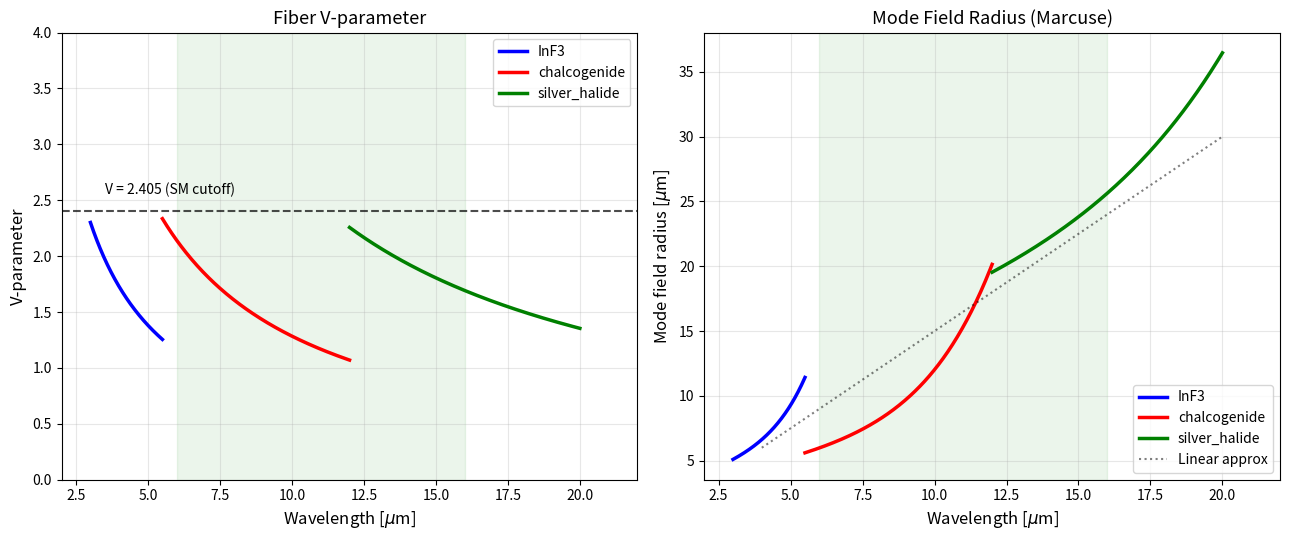
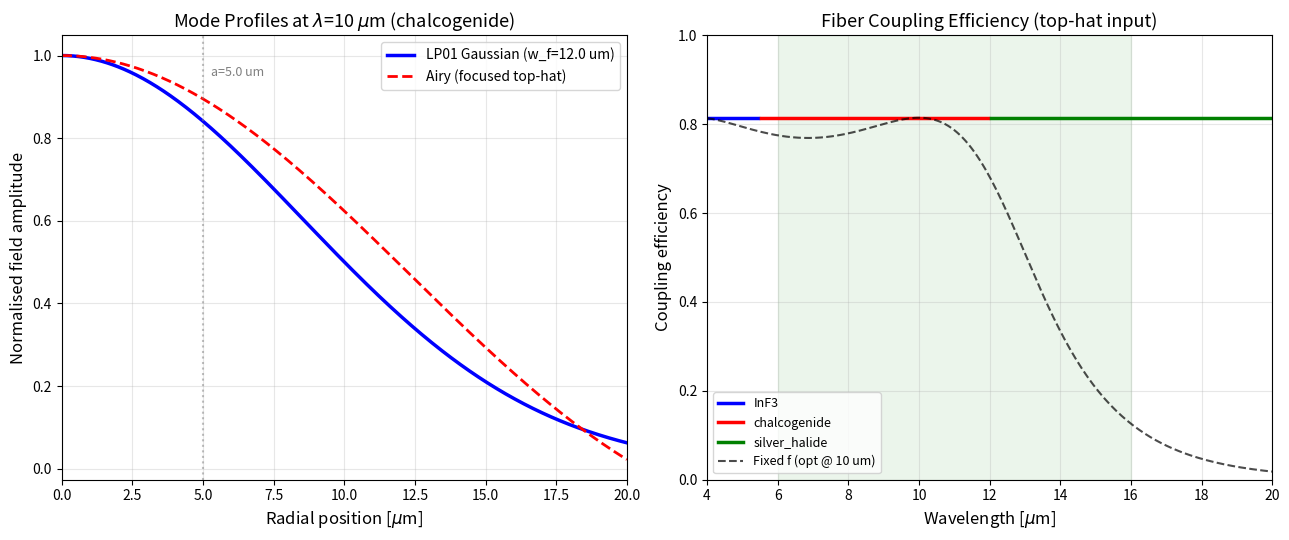
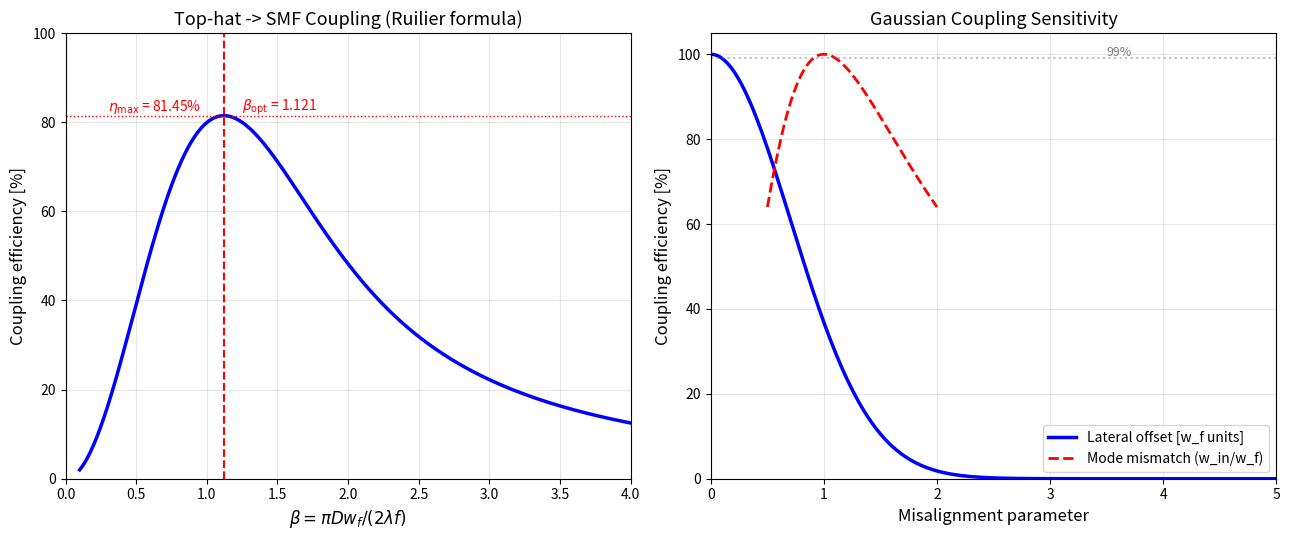

Write the Python code that produced these figures, in order.
"""
LIFE End-to-End Instrument Model â€” Fiber Modes Library
========================================================

Canonical source of single-mode fiber mode calculations for every
module in the LIFE end-to-end study.  All analysis modules and the
Monte Carlo engine import from here.

Author
------
Victor Huarcaya, University of Bern

Wavelength convention
---------------------
**All public functions accept wavelengths in micrometres.**
Modules that work in SI metres (e.g. Module 1, Module 3) must convert
at the boundary: ``lam_um = lam_m * 1e6``.

Why the fiber matters
---------------------
The single-mode fiber is the *critical* element in the LIFE architecture:

1. **Spatial filter** -- converts arbitrary wavefronts into a clean
   Gaussian output regardless of input aberrations.
2. **Coupling efficiency** -- defines the fraction of collected
   starlight / planet light that enters the fundamental mode.
3. **Null boundary** -- creates a sharp boundary between null-critical
   and null-irrelevant optics (Module 4 finding).
4. **Error scaling** -- converts WFE from quadratic (sigma^2/lam^2,
   infeasible) to quartic (sigma^4/lam^4, achievable) null contribution.

Sections
--------
=====  ============================================================
S      Contents
=====  ============================================================
1      V-parameter, single-mode cutoff, number of modes
2      Mode field radius: Marcuse (default) + power-law (legacy)
3      Mode field profiles: Gaussian, exact LP01, top-hat, Airy
4      Overlap integral (generic)
5      Coupling: top-hat analytical (Ruilier), Gaussian-to-Gaussian
6      Spatial filter rejection + transfer function
7      Optimal focal length (Gaussian + top-hat)
8      FIBER_PARAMS dict and convenience functions
9      Figure generation (``make_fiber_figures``, behind __main__)
=====  ============================================================

Key references
--------------
- Ruilier & Cassaing (2001) JOSA A -- fiber coupling of Airy pattern
- Marcuse (1978) JOSA 68, 103 -- Gaussian mode field approximation
- Shaklan & Roddier (1988) -- fiber coupling fundamentals
- Mennesson, Ollivier & Ruilier (2002) -- fiber-linked interferometry
- Birbacher et al. (2026) arXiv:2602.02279 -- NICE testbed results

Version history
---------------
3.0  2026-02-14  Clean rewrite for codebase reorganisation (Phase A).
                 Consolidates functions from fiber_modes_v2, Module 1
                 (e2e_fiber_coupling_v1_1), and Module 3 (null error
                 propagation).  Unified interface, um throughout.
2.0  2026-02-11  Fixed coupling_tophat_analytical (2x), FIBER_PARAMS
                 (Delta-n), coupling_gaussian tilt exponent.
1.0  2026-02-10  Initial version.
"""

from __future__ import annotations

import numpy as np
from numpy.typing import ArrayLike, NDArray
from scipy.special import j0, j1

# -- Beam constants (LIFE combiner default) --------------------------
D_BEAM: float = 20.0e-3  # [m] collimated beam diameter in combiner

# ======================================================================
# FIBER_PARAMS  (v2-corrected Delta-n values)
# ======================================================================

FIBER_PARAMS: dict = {
    'InF3': {
        'n_core': 1.50,
        'n_clad': 1.48,
        'a_core_um': 4.5,
        'range_um': (3.0, 5.5),
        'notes': 'NICE testbed baseline, Delta-n=0.02, SM above 2.9 um',
    },
    'chalcogenide': {
        'n_core': 2.80,
        'n_clad': 2.77,
        'a_core_um': 5.0,
        'range_um': (5.5, 12.0),
        'notes': 'As2Se3 SM fiber, Delta-n=0.03, NA=0.41, SM above 5.3 um',
    },
    'silver_halide': {
        'n_core': 2.15,
        'n_clad': 2.135,
        'a_core_um': 17.0,
        'range_um': (12.0, 20.0),
        'notes': 'AgClBr SM fiber, Delta-n=0.015, NA=0.25, SM above 11.3 um',
    },
}
"""Fiber parameters for the three LIFE wavelength sub-bands.

v2 corrections: chalcogenide Delta-n reduced from 0.20 to 0.03;
silver_halide Delta-n reduced from 0.05 to 0.015.  Old values gave
V = 4-10 (severely multimode).
"""


# ======================================================================
# S1  V-PARAMETER AND SINGLE-MODE CONDITION
# ======================================================================

def v_parameter(lam_um: ArrayLike,
                n_core: float,
                n_clad: float,
                a_core_um: float) -> NDArray:
    """Fiber V-parameter (normalised frequency).

    V = (2 pi a / lam) * NA = (2 pi a / lam) * sqrt(n_core^2 - n_clad^2)

    The fiber is single-mode when V < 2.405 (first zero of J0).

    Parameters
    ----------
    lam_um : float or array
        Wavelength [um].
    n_core : float
        Core refractive index.
    n_clad : float
        Cladding refractive index.
    a_core_um : float
        Core radius [um].

    Returns
    -------
    V : ndarray
        V-parameter (dimensionless).
    """
    lam_um = np.atleast_1d(np.asarray(lam_um, dtype=float))
    NA = np.sqrt(n_core**2 - n_clad**2)
    return 2.0 * np.pi * a_core_um / lam_um * NA


def single_mode_cutoff(n_core: float,
                       n_clad: float,
                       a_core_um: float) -> float:
    """Single-mode cutoff wavelength lam_c [um].

    Below this wavelength the fiber supports higher-order modes.

    lam_c = (2 pi a * NA) / 2.405
    """
    NA = np.sqrt(n_core**2 - n_clad**2)
    return 2.0 * np.pi * a_core_um * NA / 2.405


def number_of_modes(lam_um: ArrayLike,
                    n_core: float,
                    n_clad: float,
                    a_core_um: float) -> NDArray:
    """Approximate number of guided modes.

    For step-index fiber: N_modes ~ V^2 / 2  (for V >> 1).
    For V < 2.405: exactly 1 mode (LP01).
    """
    V = v_parameter(lam_um, n_core, n_clad, a_core_um)
    return np.where(V < 2.405, 1, np.round(V**2 / 2).astype(int))


# ======================================================================
# S2  MODE FIELD RADIUS
# ======================================================================

def mode_field_radius(lam_um: ArrayLike,
                      n_core: float,
                      n_clad: float,
                      a_core_um: float) -> NDArray:
    """Mode field radius w_f of the LP01 mode (Marcuse approximation).

    w_f / a = 0.65 + 1.619 V^(-3/2) + 2.879 V^(-6)

    Valid for 0.8 < V < 2.5 (single-mode regime).  This is the
    **default** MFR function for the entire LIFE study.

    Parameters
    ----------
    lam_um : float or array
        Wavelength [um].
    n_core, n_clad : float
        Core / cladding refractive indices.
    a_core_um : float
        Core radius [um].

    Returns
    -------
    w_f_um : ndarray
        Mode field radius [um].

    Notes
    -----
    The MFR is always larger than the core radius and grows with
    wavelength (as V decreases toward cutoff).  For LIFE at 10 um
    with chalcogenide fiber: V ~ 1.8, w_f ~ 8.5 um ~ 1.4 * a_core.
    """
    V = v_parameter(lam_um, n_core, n_clad, a_core_um)
    V = np.maximum(V, 0.5)  # avoid division by zero
    ratio = 0.65 + 1.619 * V**(-1.5) + 2.879 * V**(-6)
    return a_core_um * ratio


def mode_field_radius_wavelength(lam_um: ArrayLike,
                                 fiber_type: str = 'chalcogenide') -> NDArray:
    """Convenience: MFR as a function of wavelength for a named fiber type.

    Uses parameters from ``FIBER_PARAMS``.
    """
    p = FIBER_PARAMS[fiber_type]
    return mode_field_radius(lam_um, p['n_core'], p['n_clad'],
                             p['a_core_um'])


def mode_field_radius_linear(lam_um: ArrayLike,
                             w_f_ref_um: float = 6.0,
                             lam_ref_um: float = 4.0) -> NDArray:
    """Simplified linear scaling of MFR with wavelength (legacy).

    w_f(lam) ~ w_f_ref * (lam / lam_ref)

    This approximation is used in Modules 1-4 and is valid when the
    V-parameter changes slowly with wavelength (true in the SM window).
    Prefer ``mode_field_radius()`` for quantitative work.

    Parameters
    ----------
    lam_um : float or array
        Wavelength [um].
    w_f_ref_um : float
        Reference MFR [um] at lam_ref_um.
    lam_ref_um : float
        Reference wavelength [um].

    Returns
    -------
    w_f_um : ndarray
        Mode field radius [um].
    """
    lam_um = np.atleast_1d(np.asarray(lam_um, dtype=float))
    return w_f_ref_um * lam_um / lam_ref_um


# ======================================================================
# S3  MODE FIELD PROFILES
# ======================================================================

def gaussian_mode(r: ArrayLike, w_f: float) -> NDArray:
    """Gaussian approximation of the LP01 mode field amplitude.

    E(r) = sqrt(2/pi) / w_f * exp(-r^2 / w_f^2)

    Normalised so that integral |E|^2 2 pi r dr = 1.

    Parameters
    ----------
    r : array
        Radial coordinate [same units as w_f].
    w_f : float
        Mode field radius.

    Returns
    -------
    E : ndarray
        Field amplitude.
    """
    r = np.asarray(r, dtype=float)
    return np.sqrt(2.0 / np.pi) / w_f * np.exp(-r**2 / w_f**2)


def exact_lp01_mode(r: ArrayLike,
                    a_core: float,
                    V: float,
                    n_core: float,
                    n_clad: float) -> NDArray:
    """Exact LP01 mode field (Bessel / modified Bessel).

    Inside core (r < a):  E ~ J0(U r/a)
    In cladding (r > a):  E ~ K0(W r/a)

    Uses approximate eigenvalue for visualisation purposes.

    Parameters
    ----------
    r : array
        Radial coordinate [same units as a_core].
    a_core : float
        Core radius.
    V : float
        V-parameter.
    n_core, n_clad : float
        Refractive indices.

    Returns
    -------
    E : ndarray
        Normalised field amplitude.
    """
    from scipy.special import k0 as K0

    r = np.asarray(r, dtype=float)

    # Approximate U, W from V
    U = 2.405 * (1.0 - np.exp(-0.5 * V))
    W = np.sqrt(max(V**2 - U**2, 0.01))

    E = np.where(
        r <= a_core,
        j0(U * r / a_core) / j0(0),
        j0(U) / K0(W) * K0(W * r / a_core)
    )

    # Normalise
    dr = r[1] - r[0] if len(r) > 1 else 1.0
    norm = np.sqrt(2.0 * np.pi * np.sum(E**2 * r * dr))
    if norm > 0:
        E = E / norm

    return E


def tophat_field(r: ArrayLike, R_beam: float) -> NDArray:
    """Top-hat (uniform circular) beam field amplitude.

    E(r) = 1/sqrt(pi R^2) for r < R, 0 otherwise.
    Normalised so integral |E|^2 2 pi r dr = 1.
    """
    r = np.asarray(r, dtype=float)
    return np.where(r <= R_beam,
                    1.0 / np.sqrt(np.pi * R_beam**2), 0.0)


def airy_field(r: ArrayLike,
               wavelength: float,
               f_lens: float,
               D_beam: float) -> NDArray:
    """Airy pattern field amplitude at the fiber plane.

    E(r) ~ 2 J1(pi D r / (lam f)) / (pi D r / (lam f))

    This is what a top-hat beam becomes after focusing.

    Parameters
    ----------
    r : array
        Radial position [m].
    wavelength : float
        Wavelength [m].
    f_lens : float
        Coupling lens focal length [m].
    D_beam : float
        Beam diameter [m].

    Returns
    -------
    E : ndarray
        Normalised field amplitude.
    """
    r = np.asarray(r, dtype=float)
    x = np.pi * D_beam * r / (wavelength * f_lens)
    x = np.where(x == 0, 1e-30, x)
    E = 2.0 * j1(x) / x

    dr = r[1] - r[0] if len(r) > 1 else 1.0
    norm = np.sqrt(2.0 * np.pi * np.sum(E**2 * r * dr))
    if norm > 0:
        E = E / norm

    return E


# ======================================================================
# S4  OVERLAP INTEGRAL (GENERIC)
# ======================================================================

def overlap_integral(E_in: ArrayLike,
                     E_fiber: ArrayLike,
                     r: ArrayLike,
                     dr: float | None = None) -> float:
    """Power coupling efficiency via overlap integral.

    eta = |integral E_in * E_fiber^* * 2 pi r dr|^2
          / (integral |E_in|^2 2 pi r dr * integral |E_fiber|^2 2 pi r dr)

    If both fields are already power-normalised the denominator is 1.

    Parameters
    ----------
    E_in : array
        Input field amplitude (real or complex).
    E_fiber : array
        Fiber mode field amplitude (real).
    r : array
        Radial coordinate grid.
    dr : float or None
        Radial step; inferred from r if None.

    Returns
    -------
    eta : float
        Coupling efficiency [0, 1].
    """
    r = np.asarray(r, dtype=float)
    E_in = np.asarray(E_in)
    E_fiber = np.asarray(E_fiber)
    if dr is None:
        dr = r[1] - r[0]

    overlap = 2.0 * np.pi * np.sum(E_in * np.conj(E_fiber) * r * dr)
    P_in = 2.0 * np.pi * np.sum(np.abs(E_in)**2 * r * dr)
    P_fib = 2.0 * np.pi * np.sum(np.abs(E_fiber)**2 * r * dr)

    if P_in * P_fib == 0:
        return 0.0

    return float(np.abs(overlap)**2 / (P_in * P_fib))


# ======================================================================
# S5  COUPLING EFFICIENCY
# ======================================================================

def coupling_tophat_analytical(beta: ArrayLike) -> NDArray:
    """Analytical coupling of a top-hat beam into a Gaussian fiber mode.

    eta(beta) = 2 (1 - exp(-beta^2))^2 / beta^2

    Derived from pupil-plane overlap (Ruilier & Cassaing 2001):

    * Back-propagated Gaussian waist: w_back = lam f / (pi w_f)
    * Define beta = (D/2) / w_back = pi w_f D / (2 lam f)
    * Maximum: eta = 81.45 % at beta_opt = 1.1209.

    Parameters
    ----------
    beta : float or array
        Dimensionless coupling parameter.

    Returns
    -------
    eta : ndarray
        Coupling efficiency [0, 1].

    Notes
    -----
    v2 fix: v1 had [2(1-e^{-beta^2})]^2 / beta^2 = 4(...)^2/beta^2,
    giving eta_max = 163 %.  The correct formula has the factor 2 *outside*
    the square: 2(...)^2/beta^2.
    """
    beta = np.atleast_1d(np.asarray(beta, dtype=float))
    return 2.0 * (1.0 - np.exp(-beta**2))**2 / beta**2


def coupling_gaussian_to_gaussian(w_in: ArrayLike,
                                  w_fiber: ArrayLike,
                                  offset: ArrayLike = 0.0,
                                  tilt_rad: ArrayLike = 0.0,
                                  wavelength: float | None = None) -> NDArray:
    """Gaussian-to-Gaussian coupling with misalignment.

    eta = (2 w_in w_f / (w_in^2 + w_f^2))^2
          * exp(-2 dx^2 / (w_in^2 + w_f^2))
          * exp(-pi^2 w_eff^2 theta^2 / lam^2)

    where w_eff^2 = 2 w_in^2 w_f^2 / (w_in^2 + w_f^2).

    For matched beams (w_in = w_f, offset = 0, tilt = 0): eta = 100 %.

    Parameters
    ----------
    w_in : float or array
        Input beam waist (unit-agnostic; must match w_fiber).
    w_fiber : float or array
        Fiber mode field radius.
    offset : float or array
        Lateral misalignment (same units as w_in).
    tilt_rad : float or array
        Angular misalignment [rad].
    wavelength : float or None
        Wavelength (same units as w_in); needed if tilt_rad > 0.

    Returns
    -------
    eta : ndarray
        Coupling efficiency [0, 1].

    Notes
    -----
    v2 fix: tilt exponent corrected.  v1 had exp(-pi^2 w^2 theta^2 / (4 lam^2))
    for matched beams; correct is exp(-pi^2 w^2 theta^2 / (2 lam^2)) at
    amplitude level, squared to exp(-pi^2 w^2 theta^2 / lam^2) at power level.
    """
    w_in = np.asarray(w_in, dtype=float)
    w_fiber = np.asarray(w_fiber, dtype=float)
    offset = np.asarray(offset, dtype=float)

    # Mode mismatch
    w2_sum = w_in**2 + w_fiber**2
    eta_mode = (2.0 * w_in * w_fiber / w2_sum)**2

    # Lateral offset
    eta_offset = np.exp(-2.0 * offset**2 / w2_sum)

    # Tilt
    if np.any(np.asarray(tilt_rad) > 0) and wavelength is not None:
        tilt_rad = np.asarray(tilt_rad, dtype=float)
        w2_eff = 2.0 * w_in**2 * w_fiber**2 / w2_sum
        eta_tilt = np.exp(-np.pi**2 * w2_eff * tilt_rad**2
                          / wavelength**2)
    else:
        eta_tilt = 1.0

    return eta_mode * eta_offset * eta_tilt


# ======================================================================
# S6  SPATIAL FILTERING
# ======================================================================

def spatial_filter_rejection(n_zernike: int,
                             m_zernike: int,
                             amplitude_waves: float,
                             V: float = 1.8) -> float:
    """Spatial filter rejection of a specific Zernike aberration.

    The SMF transmits only the LP01 mode.  Any wavefront error that
    does not project onto the fundamental mode is rejected.

    Parameters
    ----------
    n_zernike : int
        Radial order.
    m_zernike : int
        Azimuthal order.
    amplitude_waves : float
        Aberration amplitude [waves RMS].
    V : float
        Fiber V-parameter.

    Returns
    -------
    coupling_loss_fraction : float
        Fractional coupling reduction [0, 1].

    Notes
    -----
    Higher-order Zernike modes with |m| > 0 couple less efficiently
    to the azimuthally symmetric LP01 mode.  Modes with m != 0 are
    partially rejected by the fiber's circular symmetry.
    """
    sigma_rad = 2.0 * np.pi * amplitude_waves
    coupling_loss = 1.0 - np.exp(-sigma_rad**2)

    if m_zernike == 0:
        rejection_factor = 1.0
    elif abs(m_zernike) == 1:
        rejection_factor = 0.8
    else:
        rejection_factor = max(0.3, 1.0 - 0.15 * abs(m_zernike))

    return coupling_loss * rejection_factor


def spatial_filter_transfer_function(spatial_freq: ArrayLike,
                                     w_f: float,
                                     wavelength: float = 0.0) -> NDArray:
    """Spatial filtering transfer function of a single-mode fiber.

    The Gaussian LP01 mode acts as a low-pass filter in the spatial
    frequency domain with cutoff f_c = 1 / (pi w_f).

    Parameters
    ----------
    spatial_freq : array
        Spatial frequency [cycles / (same unit as w_f)].
    w_f : float
        Mode field radius.
    wavelength : float
        Included for interface generality; not used for Gaussian mode.

    Returns
    -------
    H : ndarray
        Transfer function magnitude [0, 1].
    """
    spatial_freq = np.asarray(spatial_freq, dtype=float)
    f_c = 1.0 / (np.pi * w_f)
    return np.exp(-(spatial_freq / f_c)**2)


# ======================================================================
# S7  OPTIMAL COUPLING CONFIGURATION
# ======================================================================

def optimal_focal_length(D_beam: float,
                         w_f: float,
                         wavelength: float,
                         beam_type: str = 'tophat') -> float:
    """Compute the optimal coupling lens focal length.

    For top-hat beam: f_opt = pi D w_f / (2 beta_opt lam)
    For Gaussian:     f_opt = pi w0 w_f / lam  (mode-matching condition)

    Parameters
    ----------
    D_beam : float
        Beam diameter [m]  (or half-beam for Gaussian: w0 = D/2).
    w_f : float
        Fiber MFR [m].
    wavelength : float
        Wavelength [m].
    beam_type : {'tophat', 'gaussian'}
        Input beam profile.

    Returns
    -------
    f_opt : float
        Optimal focal length [m].
    """
    if beam_type == 'tophat':
        beta_opt = 1.1209
        return np.pi * D_beam * w_f / (2.0 * beta_opt * wavelength)
    else:
        w0 = D_beam / 2.0
        return np.pi * w0 * w_f / wavelength


def optimal_coupling_summary(wavelength_um: float = 10.0,
                             fiber_type: str = 'chalcogenide') -> None:
    """Print a summary of optimal coupling parameters."""
    p = FIBER_PARAMS[fiber_type]
    lam_arr = np.array([wavelength_um])
    w_f = float(mode_field_radius(lam_arr, p['n_core'], p['n_clad'],
                                  p['a_core_um'])[0])
    V_val = float(v_parameter(lam_arr, p['n_core'], p['n_clad'],
                              p['a_core_um'])[0])
    lam_c = single_mode_cutoff(p['n_core'], p['n_clad'], p['a_core_um'])

    w_f_m = w_f * 1e-6
    lam_m = wavelength_um * 1e-6
    f_opt = optimal_focal_length(D_BEAM, w_f_m, lam_m, 'tophat')

    print(f"\n--- Optimal coupling at lam = {wavelength_um} um"
          f" ({fiber_type}) ---")
    print(f"  V-parameter:        {V_val:.3f} (single-mode: V < 2.405)")
    print(f"  SM cutoff:          lam_c = {lam_c:.1f} um")
    print(f"  Mode field radius:  w_f = {w_f:.2f} um")
    print(f"  Optimal f_lens:     f = {f_opt*1e3:.1f} mm (top-hat)")
    print(f"  Max coupling (TH):  eta = 81.45%")
    print(f"  f/#:                {f_opt/D_BEAM:.1f}")


# ======================================================================
# S9  FIGURE GENERATION
# ======================================================================

def make_fiber_figures() -> None:
    """Generate publication-quality fiber mode analysis figures.

    Produces three figure files:

    * **fig20** -- V-parameter and MFR vs wavelength for all fiber types.
    * **fig21** -- Mode field profiles and coupling vs wavelength.
    * **fig22** -- eta(beta) curve + Gaussian coupling sensitivity.

    Also prints fiber parameter summary tables.
    """
    import matplotlib.pyplot as plt

    print("\n--- Generating fiber mode figures ---")

    colors = {'InF3': 'blue', 'chalcogenide': 'red', 'silver_halide': 'green'}

    # -- Fig 20: V-parameter and MFR ---------------------------------
    fig20, (ax20a, ax20b) = plt.subplots(1, 2, figsize=(13, 5.5))

    for ftype, params in FIBER_PARAMS.items():
        lam_range = np.linspace(params['range_um'][0],
                                params['range_um'][1], 200)
        V_arr = v_parameter(lam_range, params['n_core'],
                            params['n_clad'], params['a_core_um'])
        w_f_arr = mode_field_radius(lam_range, params['n_core'],
                                    params['n_clad'], params['a_core_um'])
        color = colors[ftype]
        ax20a.plot(lam_range, V_arr, color=color, lw=2.5, label=ftype)
        ax20b.plot(lam_range, w_f_arr, color=color, lw=2.5, label=ftype)

    ax20a.axhline(y=2.405, color='black', ls='--', lw=1.5, alpha=0.7)
    ax20a.text(3.5, 2.55, 'V = 2.405 (SM cutoff)', fontsize=10)
    ax20a.axvspan(6, 16, alpha=0.08, color='green')
    ax20a.set_xlabel(r'Wavelength [$\mu$m]', fontsize=12)
    ax20a.set_ylabel('V-parameter', fontsize=12)
    ax20a.set_title('Fiber V-parameter', fontsize=13)
    ax20a.legend(fontsize=10)
    ax20a.set_xlim(2, 22)
    ax20a.set_ylim(0, 4)
    ax20a.grid(True, alpha=0.3)

    lam_lin = np.linspace(4, 20, 200)
    w_lin = mode_field_radius_linear(lam_lin, 6.0, 4.0)
    ax20b.plot(lam_lin, w_lin, 'k:', lw=1.5, alpha=0.5,
               label='Linear approx')
    ax20b.axvspan(6, 16, alpha=0.08, color='green')
    ax20b.set_xlabel(r'Wavelength [$\mu$m]', fontsize=12)
    ax20b.set_ylabel(r'Mode field radius [$\mu$m]', fontsize=12)
    ax20b.set_title('Mode Field Radius (Marcuse)', fontsize=13)
    ax20b.legend(fontsize=10)
    ax20b.set_xlim(2, 22)
    ax20b.grid(True, alpha=0.3)

    fig20.tight_layout()
    fig20.savefig('fig20_V_parameter_MFR.png', dpi=200,
                  bbox_inches='tight')
    print("  Saved: fig20_V_parameter_MFR.png")

    # -- Fig 21: Mode field profiles and coupling --------------------
    fig21, (ax21a, ax21b) = plt.subplots(1, 2, figsize=(13, 5.5))

    params_c = FIBER_PARAMS['chalcogenide']
    w_f = float(mode_field_radius(np.array([10.0]), params_c['n_core'],
                                  params_c['n_clad'],
                                  params_c['a_core_um'])[0])
    a_core = params_c['a_core_um']
    r = np.linspace(0, 4 * a_core, 500)  # um

    E_gauss = gaussian_mode(r, w_f)
    lam_m = 10.0e-6
    f_opt = optimal_focal_length(D_BEAM, w_f * 1e-6, lam_m, 'tophat')
    E_airy = airy_field(r * 1e-6, lam_m, f_opt, D_BEAM)

    ax21a.plot(r, E_gauss / np.max(E_gauss), 'b-', lw=2.5,
               label=f'LP01 Gaussian (w_f={w_f:.1f} um)')
    ax21a.plot(r, np.abs(E_airy) / np.max(np.abs(E_airy)), 'r--', lw=2,
               label='Airy (focused top-hat)')
    ax21a.axvline(x=a_core, color='gray', ls=':', alpha=0.5)
    ax21a.text(a_core + 0.3, 0.95, f'a={a_core} um', fontsize=9,
               color='gray')
    ax21a.set_xlabel(r'Radial position [$\mu$m]', fontsize=12)
    ax21a.set_ylabel('Normalised field amplitude', fontsize=12)
    ax21a.set_title(r'Mode Profiles at $\lambda$=10 $\mu$m (chalcogenide)',
                    fontsize=13)
    ax21a.legend(fontsize=10)
    ax21a.set_xlim(0, 4 * a_core)
    ax21a.grid(True, alpha=0.3)

    # Coupling vs wavelength
    lam_plot = np.linspace(4, 20, 200)
    for ftype, params in FIBER_PARAMS.items():
        lam_valid = lam_plot[(lam_plot >= params['range_um'][0]) &
                             (lam_plot <= params['range_um'][1])]
        # At optimal f per wavelength: coupling = 81.45 %
        ax21b.plot(lam_valid, [0.8145] * len(lam_valid),
                   color=colors[ftype], lw=2.5, label=ftype)

    # Fixed-f coupling degradation
    lam_sweep = np.linspace(4, 20, 200)
    wf_10 = mode_field_radius(10.0, params_c['n_core'],
                              params_c['n_clad'],
                              params_c['a_core_um']) * 1e-6
    f_fixed = optimal_focal_length(D_BEAM, wf_10, 10e-6, 'tophat')

    eta_fixed = []
    for lv in lam_sweep:
        wf = mode_field_radius(lv, params_c['n_core'],
                               params_c['n_clad'],
                               params_c['a_core_um']) * 1e-6
        beta = np.pi * D_BEAM * wf / (2.0 * f_fixed * lv * 1e-6)
        if beta > 0:
            eta = float(coupling_tophat_analytical(np.atleast_1d(beta))[0])
        else:
            eta = 0.0
        eta_fixed.append(eta)

    ax21b.plot(lam_sweep, eta_fixed, 'k--', lw=1.5, alpha=0.7,
               label='Fixed f (opt @ 10 um)')
    ax21b.axvspan(6, 16, alpha=0.08, color='green')
    ax21b.set_xlabel(r'Wavelength [$\mu$m]', fontsize=12)
    ax21b.set_ylabel('Coupling efficiency', fontsize=12)
    ax21b.set_title('Fiber Coupling Efficiency (top-hat input)', fontsize=13)
    ax21b.legend(fontsize=9, loc='lower left')
    ax21b.set_xlim(4, 20)
    ax21b.set_ylim(0, 1.0)
    ax21b.grid(True, alpha=0.3)

    fig21.tight_layout()
    fig21.savefig('fig21_mode_profiles.png', dpi=200,
                  bbox_inches='tight')
    print("  Saved: fig21_mode_profiles.png")

    # -- Fig 22: eta(beta) + misalignment ----------------------------
    fig22, (ax22a, ax22b) = plt.subplots(1, 2, figsize=(13, 5.5))

    beta = np.linspace(0.1, 4.0, 500)
    eta = coupling_tophat_analytical(beta)
    ax22a.plot(beta, eta * 100, 'b-', lw=2.5)
    ax22a.axvline(x=1.1209, color='red', ls='--', lw=1.5)
    ax22a.axhline(y=81.45, color='red', ls=':', lw=1)
    ax22a.text(1.25, 82.5, r'$\beta_\mathrm{opt}$ = 1.121',
               fontsize=10, color='red')
    ax22a.text(0.3, 82.5, r'$\eta_\mathrm{max}$ = 81.45%',
               fontsize=10, color='red')
    ax22a.set_xlabel(r'$\beta = \pi D w_f / (2\lambda f)$', fontsize=12)
    ax22a.set_ylabel('Coupling efficiency [%]', fontsize=12)
    ax22a.set_title('Top-hat -> SMF Coupling (Ruilier formula)',
                    fontsize=13)
    ax22a.set_xlim(0, 4)
    ax22a.set_ylim(0, 100)
    ax22a.grid(True, alpha=0.3)

    # Misalignment sensitivity
    offsets = np.linspace(0, 5, 200)
    w = 1.0  # normalised
    eta_lat = coupling_gaussian_to_gaussian(w, w, offset=offsets * w)

    w_in_range = np.linspace(0.5, 2.0, 200)
    eta_mismatch = coupling_gaussian_to_gaussian(
        w_in_range, np.ones_like(w_in_range))

    ax22b.plot(offsets, eta_lat * 100, 'b-', lw=2.5,
               label='Lateral offset [w_f units]')
    ax22b.plot(w_in_range, eta_mismatch * 100, 'r--', lw=2,
               label='Mode mismatch (w_in/w_f)')
    ax22b.axhline(y=99, color='gray', ls=':', alpha=0.5)
    ax22b.text(3.5, 99.5, '99%', fontsize=9, color='gray')
    ax22b.set_xlabel('Misalignment parameter', fontsize=12)
    ax22b.set_ylabel('Coupling efficiency [%]', fontsize=12)
    ax22b.set_title('Gaussian Coupling Sensitivity', fontsize=13)
    ax22b.legend(fontsize=10)
    ax22b.set_xlim(0, max(offsets[-1], w_in_range[-1]))
    ax22b.set_ylim(0, 105)
    ax22b.grid(True, alpha=0.3)

    fig22.tight_layout()
    fig22.savefig('fig22_coupling_sensitivity.png', dpi=200,
                  bbox_inches='tight')
    print("  Saved: fig22_coupling_sensitivity.png")

    plt.close('all')

    # -- Summary tables ----------------------------------------------
    print("\n--- Fiber Parameters Summary ---")
    print(f"{'Fiber':>15s}  {'n_core':>6s}  {'n_clad':>6s}  "
          f"{'a [um]':>7s}  {'lam_c [um]':>10s}  "
          f"{'V@10um':>7s}  {'w_f@10um':>9s}")
    print("-" * 70)
    for ftype, p in FIBER_PARAMS.items():
        lam_c = single_mode_cutoff(p['n_core'], p['n_clad'],
                                   p['a_core_um'])
        V10 = float(v_parameter(np.array([10.0]), p['n_core'],
                                p['n_clad'], p['a_core_um'])[0])
        wf10 = float(mode_field_radius(np.array([10.0]), p['n_core'],
                                       p['n_clad'], p['a_core_um'])[0])
        print(f"{ftype:>15s}  {p['n_core']:>6.2f}  {p['n_clad']:>6.2f}  "
              f"{p['a_core_um']:>7.1f}  {lam_c:>10.1f}  "
              f"{V10:>7.2f}  {wf10:>9.2f}")

    for lam_val in [4.0, 6.0, 10.0, 16.0]:
        ftype = ('InF3' if lam_val < 5.5
                 else ('chalcogenide' if lam_val < 12
                       else 'silver_halide'))
        optimal_coupling_summary(lam_val, ftype)


# ======================================================================
# Entry point
# ======================================================================

if __name__ == '__main__':
    print("=" * 70)
    print("LIFE Fiber Modes Library -- Summary Figures")
    print("=" * 70)
    make_fiber_figures()
    print("\nAll figures saved.  Fiber modes library ready.")
